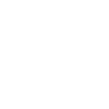
t = 0.00 s
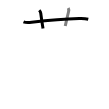
t = 2.50 s
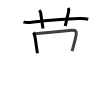
t = 4.75 s
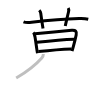
t = 7.25 s
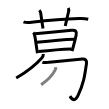
t = 9.50 s
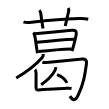
t = 12.00 s

The animated SVG that drew these frames (rendered in a browser with its animation timeline set to each time). Animation: 12 SMIL elements (animate=12); one cycle of 12.00 s.

<svg width="109px" height="109px" viewBox="0 0 px 109px" xmlns="http://www.w3.org/2000/svg" xmlns:xlink="http://www.w3.org/1999/xlink" xml:space="preserve" version="1.1"  baseProfile="full">
<path d="M23.5,21.77c2.37,0.96,5.65,0.71,8.14,0.44c11.23-1.21,34.09-3.15,47.49-3.6c3.04-0.1,6.14-0.06,9.12,0.67" style="fill:none;stroke:black;stroke-width:3;opacity:0">
  <animate attributeType="CSS" attributeName="opacity" from="0" to="1" begin="0s" dur="1s" repeatCount="Indefinite" fill="freeze" />
</path>
<path d="M39.25,10.25c1,1,1.38,2.11,1.5,3C42,22.75,42.5,25.5,43,28.5" style="fill:none;stroke:black;stroke-width:3;opacity:0">
  <animate attributeType="CSS" attributeName="opacity" from="0" to="1" begin="1s" dur="1s" repeatCount="Indefinite" fill="freeze" />
</path>
<path d="M68.25,8c0.75,1.38,0.62,2.52,0.25,4c-1.12,4.5-1.75,7.5-3.25,14" style="fill:none;stroke:black;stroke-width:3;opacity:0">
  <animate attributeType="CSS" attributeName="opacity" from="0" to="1" begin="2s" dur="1s" repeatCount="Indefinite" fill="freeze" />
</path>
<path d="M33.31,32.46c1.06,1.06,1.37,2.84,1.65,4.3c0.57,3.01,1.15,7.61,1.69,11.38c0.3,2.1,0.58,3.95,0.84,5.13" style="fill:none;stroke:black;stroke-width:3;opacity:0">
  <animate attributeType="CSS" attributeName="opacity" from="0" to="1" begin="3s" dur="1s" repeatCount="Indefinite" fill="freeze" />
</path>
<path d="M35.03,33.81c5.11-0.43,29.59-2.89,36.72-3.45c3.85-0.3,5.18,0.73,4.41,4.64c-0.9,4.52-1.83,8.03-2.98,12.1c-0.36,1.27-0.74,2.59-1.15,4.02" style="fill:none;stroke:black;stroke-width:3;opacity:0">
  <animate attributeType="CSS" attributeName="opacity" from="0" to="1" begin="4s" dur="1s" repeatCount="Indefinite" fill="freeze" />
</path>
<path d="M36.96,42.32c10.79-1.19,26.42-2.69,37.35-3.05" style="fill:none;stroke:black;stroke-width:3;opacity:0">
  <animate attributeType="CSS" attributeName="opacity" from="0" to="1" begin="5s" dur="1s" repeatCount="Indefinite" fill="freeze" />
</path>
<path d="M38.41,51.55c10.21-1.17,23.23-2.3,33.16-2.61" style="fill:none;stroke:black;stroke-width:3;opacity:0">
  <animate attributeType="CSS" attributeName="opacity" from="0" to="1" begin="6s" dur="1s" repeatCount="Indefinite" fill="freeze" />
</path>
<path d="M43.37,54.04c0,1.46-0.73,2.93-1.57,3.87c-5.18,5.83-14.31,13.46-25.6,20.1" style="fill:none;stroke:black;stroke-width:3;opacity:0">
  <animate attributeType="CSS" attributeName="opacity" from="0" to="1" begin="7s" dur="1s" repeatCount="Indefinite" fill="freeze" />
</path>
<path d="M42.4,62.16c2.15,0.92,4.63,0.25,6.86,0.04c7.75-0.75,29.44-2.91,33.12-3.23c2.68-0.23,4.55,1.23,4.09,4.49c-1.59,11.27-2.53,19.35-8.41,32c-2.69,5.8-5.28,5.28-8.13,0.66" style="fill:none;stroke:black;stroke-width:3;opacity:0">
  <animate attributeType="CSS" attributeName="opacity" from="0" to="1" begin="8s" dur="1s" repeatCount="Indefinite" fill="freeze" />
</path>
<path d="M55.87,67.07c-0.12,1.31-0.37,2.31-0.89,3.3c-2.45,4.63-6.6,9.26-13.88,14.45" style="fill:none;stroke:black;stroke-width:3;opacity:0">
  <animate attributeType="CSS" attributeName="opacity" from="0" to="1" begin="9s" dur="1s" repeatCount="Indefinite" fill="freeze" />
</path>
<path d="M57,74.57c3.63,1.34,8.27,4.91,10.04,8.3" style="fill:none;stroke:black;stroke-width:3;opacity:0">
  <animate attributeType="CSS" attributeName="opacity" from="0" to="1" begin="10s" dur="1s" repeatCount="Indefinite" fill="freeze" />
</path>
<path d="M34.98,69.59c0.84,0.84,1.08,1.91,1.08,3.77c0,3.11-0.02,7.64-0.02,14.21c0,1.61,0.6,2.62,2.63,2.45c4.72-0.42,19.19-1.11,27.46-1.65c1.21-0.08,3.5-0.24,5.41,0.12" style="fill:none;stroke:black;stroke-width:3;opacity:0">
  <animate attributeType="CSS" attributeName="opacity" from="0" to="1" begin="11s" dur="1s" repeatCount="Indefinite" fill="freeze" />
</path>
</svg>
